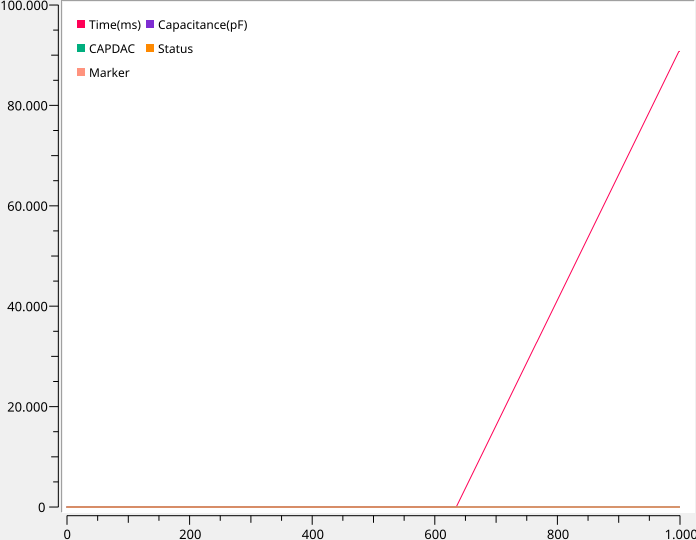

Data behind this chart, as committed beside it:
Time(ms), Capacitance(pF), CAPDAC, Status, Marker
0, 2.195, 0, 0, 0
250, 2.205, 0, 0, 0
500, 2.17, 0, 0, 0
750, 2.216, 0, 0, 0
1000, 2.18, 0, 0, 0
1250, 2.203, 0, 0, 0
1500, 2.189, 0, 0, 0
1750, 2.228, 0, 0, 0
2000, 2.206, 0, 0, 0
2250, 2.178, 0, 0, 0
2500, 2.25, 0, 0, 0
2750, 2.184, 0, 0, 0
3000, 2.185, 0, 0, 0
3250, 2.238, 0, 0, 0
3500, 2.146, 0, 0, 0
3750, 2.228, 0, 0, 0
4000, 2.268, 0, 0, 0
4250, 2.209, 0, 0, 0
4500, 2.152, 0, 0, 0
4750, 2.233, 0, 0, 0
5000, 2.256, 0, 0, 0
5250, 2.221, 0, 0, 0
5500, 2.183, 0, 0, 0
5750, 2.195, 0, 0, 0
6000, 2.209, 0, 0, 0
6250, 2.196, 0, 0, 0
6500, 2.192, 0, 0, 0
6750, 2.194, 0, 0, 0
7000, 2.204, 0, 0, 0
7250, 2.19, 0, 0, 0
7500, 2.187, 0, 0, 0
7750, 2.201, 0, 0, 0
8000, 2.195, 0, 0, 0
8250, 2.198, 0, 0, 0
8500, 2.2, 0, 0, 0
8750, 2.199, 0, 0, 0
9000, 2.192, 0, 0, 0
9250, 2.193, 0, 0, 0
9500, 2.197, 0, 0, 0
9750, 2.2, 0, 0, 0
10000, 2.195, 0, 0, 0
10250, 2.2, 0, 0, 0
10500, 2.199, 0, 0, 0
10750, 2.203, 0, 0, 0
11000, 2.195, 0, 0, 0
11250, 2.196, 0, 0, 0
11500, 2.202, 0, 0, 0
11750, 2.197, 0, 0, 0
12000, 2.2, 0, 0, 0
12250, 2.198, 0, 0, 0
12500, 2.209, 0, 0, 0
12750, 2.205, 0, 0, 0
13000, 2.205, 0, 0, 0
13250, 2.195, 0, 0, 0
13500, 2.195, 0, 0, 0
13750, 2.188, 0, 0, 0
14000, 2.189, 0, 0, 0
14250, 2.182, 0, 0, 0
14500, 2.198, 0, 0, 0
14750, 2.211, 0, 0, 0
... 305 more rows
